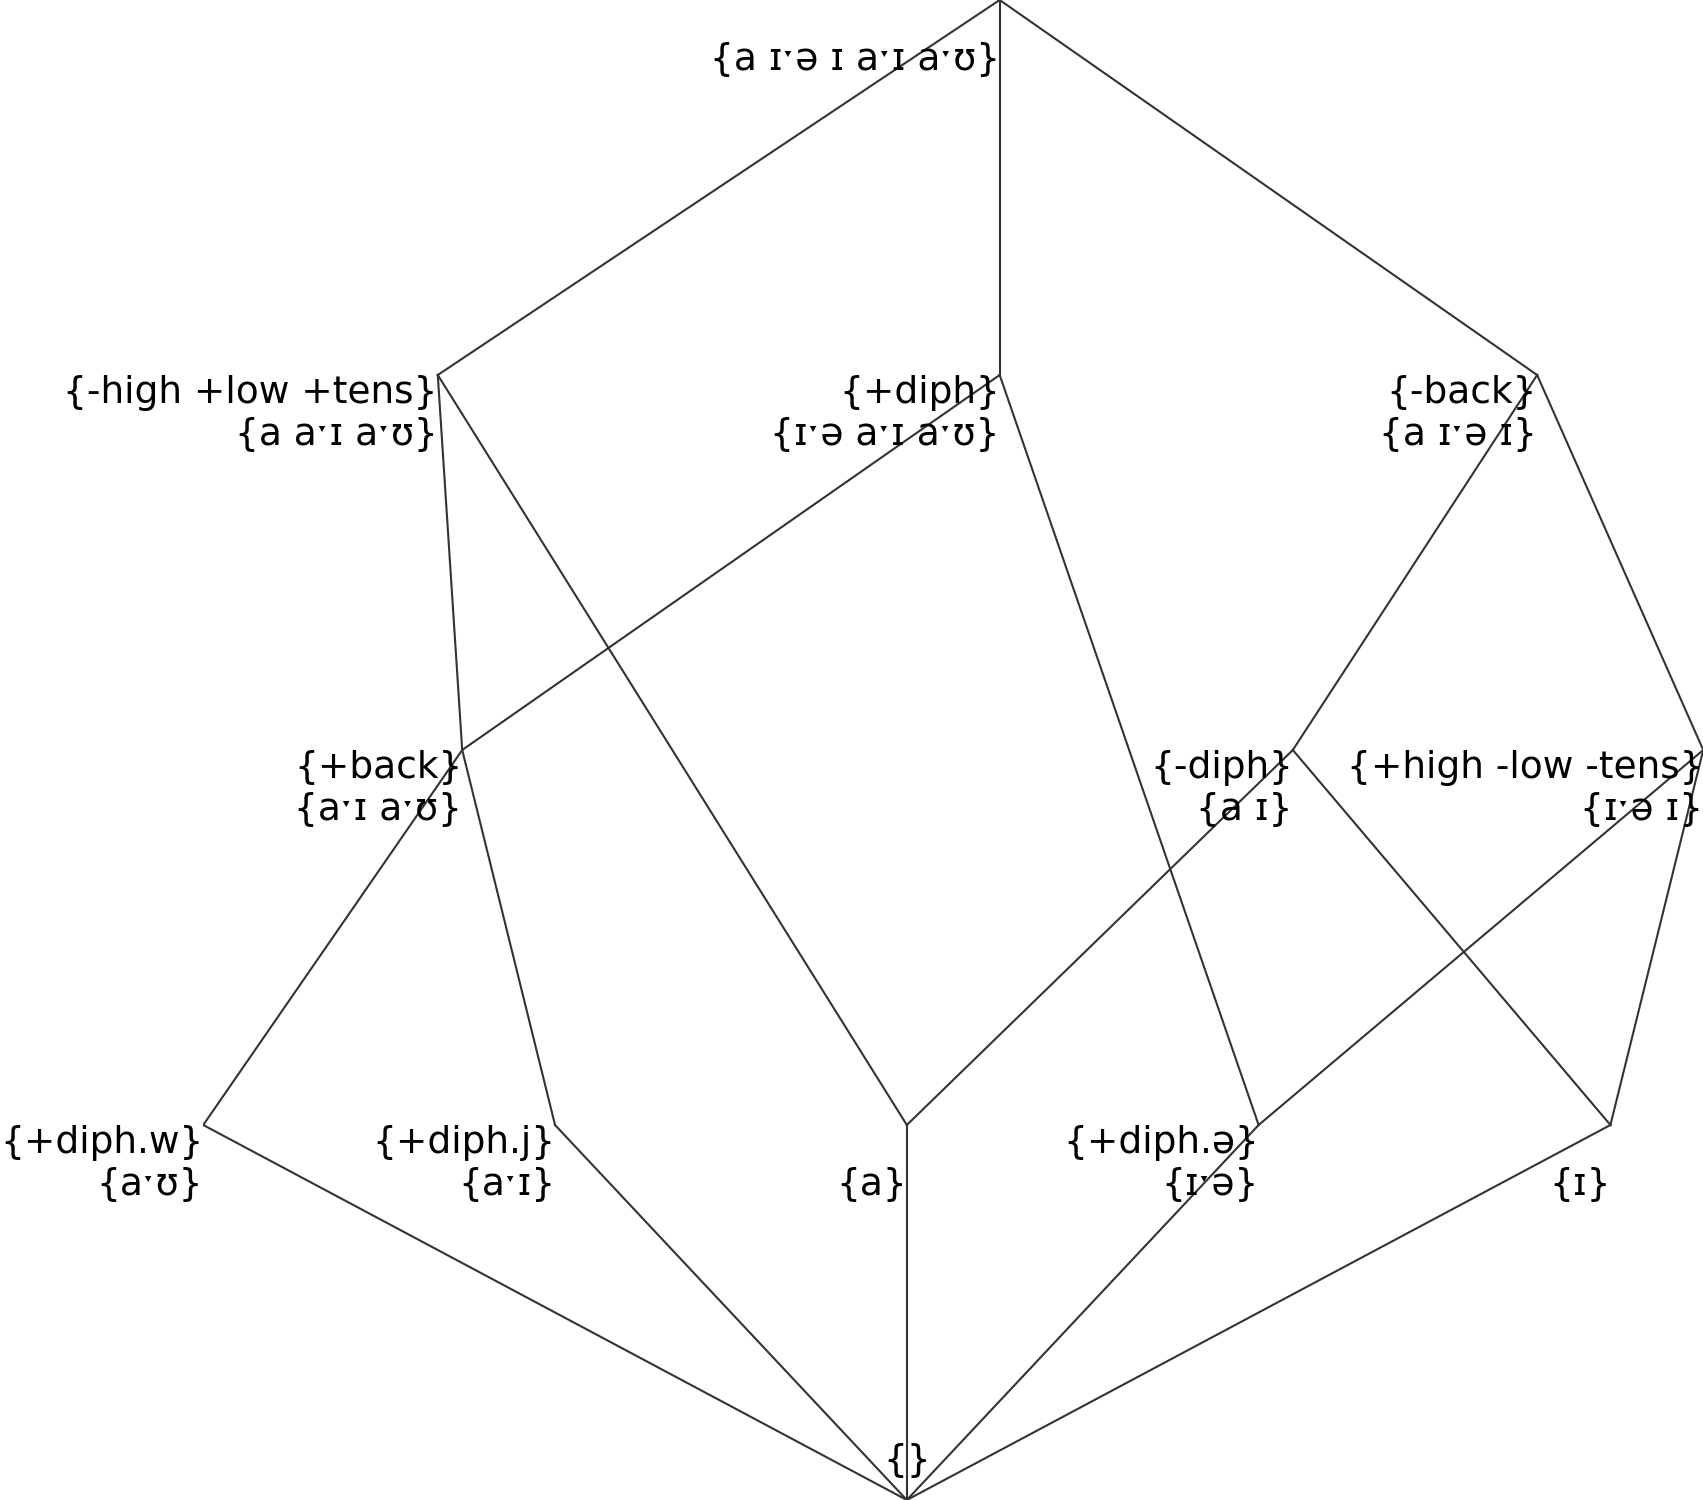

Source data for this figure (header and first rows):
Seg., high, low, back, LABIAL, tense, diphtong j, diphtong ə, diphtong W, diphtong
Seg., high, low, back, LAB, tens, diph.j, diph.ə, diph.w, diph
a, 0, 1, 0, , 1, , , , 0
aˑʊ, 0, 1, 1, , 1, , , 1, 1
aˑɪ, 0, 1, 1, , 1, 1, , , 1
ɪ, 1, 0, 0, , 0, , , , 0
ɪˑə, 1, 0, 0, , 0, , 1, , 1
